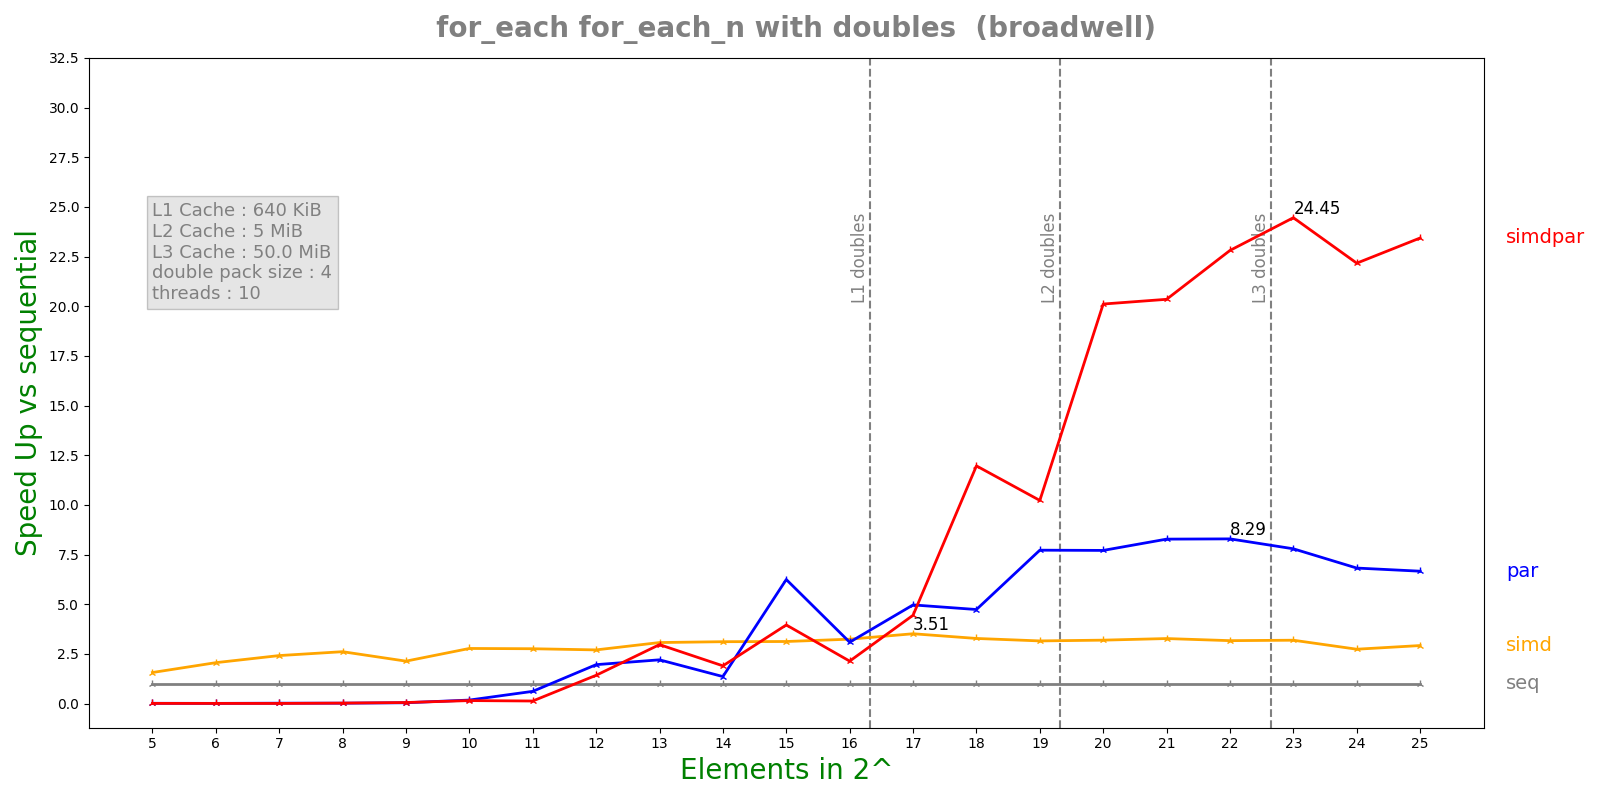

The data file committed next to this chart (first rows):
n, lane, threads, seq, simd, par, simdpar
5, 4, 10, 2.60664e-06, 1.66848e-06, 0.0002025, 0.0003283
6, 4, 10, 2.83236e-06, 1.37654e-06, 0.0003216, 0.0003996
7, 4, 10, 5.09388e-06, 2.10956e-06, 0.0002856, 0.0008646
8, 4, 10, 1.01774e-05, 3.89904e-06, 0.0005394, 0.000452
9, 4, 10, 1.85658e-05, 8.69684e-06, 0.0004626, 0.0003536
10, 4, 10, 4.00775e-05, 1.44542e-05, 0.0002284, 0.0002691
11, 4, 10, 7.68873e-05, 2.78706e-05, 0.0001252, 0.0006003
12, 4, 10, 0.0001454, 5.38423e-05, 7.42649e-05, 0.0001022
13, 4, 10, 0.0002905, 9.45973e-05, 0.000132, 9.79225e-05
14, 4, 10, 0.0005776, 0.0001855, 0.0004254, 0.0003043
15, 4, 10, 0.001155, 0.0003699, 0.000185, 0.000292
16, 4, 10, 0.002341, 0.0007226, 0.0007581, 0.001096
17, 4, 10, 0.005092, 0.001449, 0.001026, 0.001146
18, 4, 10, 0.0109, 0.003326, 0.002302, 0.0009109
19, 4, 10, 0.02427, 0.007698, 0.003144, 0.002374
20, 4, 10, 0.05604, 0.01756, 0.00727, 0.002787
21, 4, 10, 0.1094, 0.03345, 0.01322, 0.005379
22, 4, 10, 0.2214, 0.06994, 0.02671, 0.009709
23, 4, 10, 0.42, 0.1317, 0.05392, 0.01717
24, 4, 10, 0.7363, 0.2692, 0.108, 0.03322
25, 4, 10, 1.456, 0.4988, 0.2186, 0.06214
